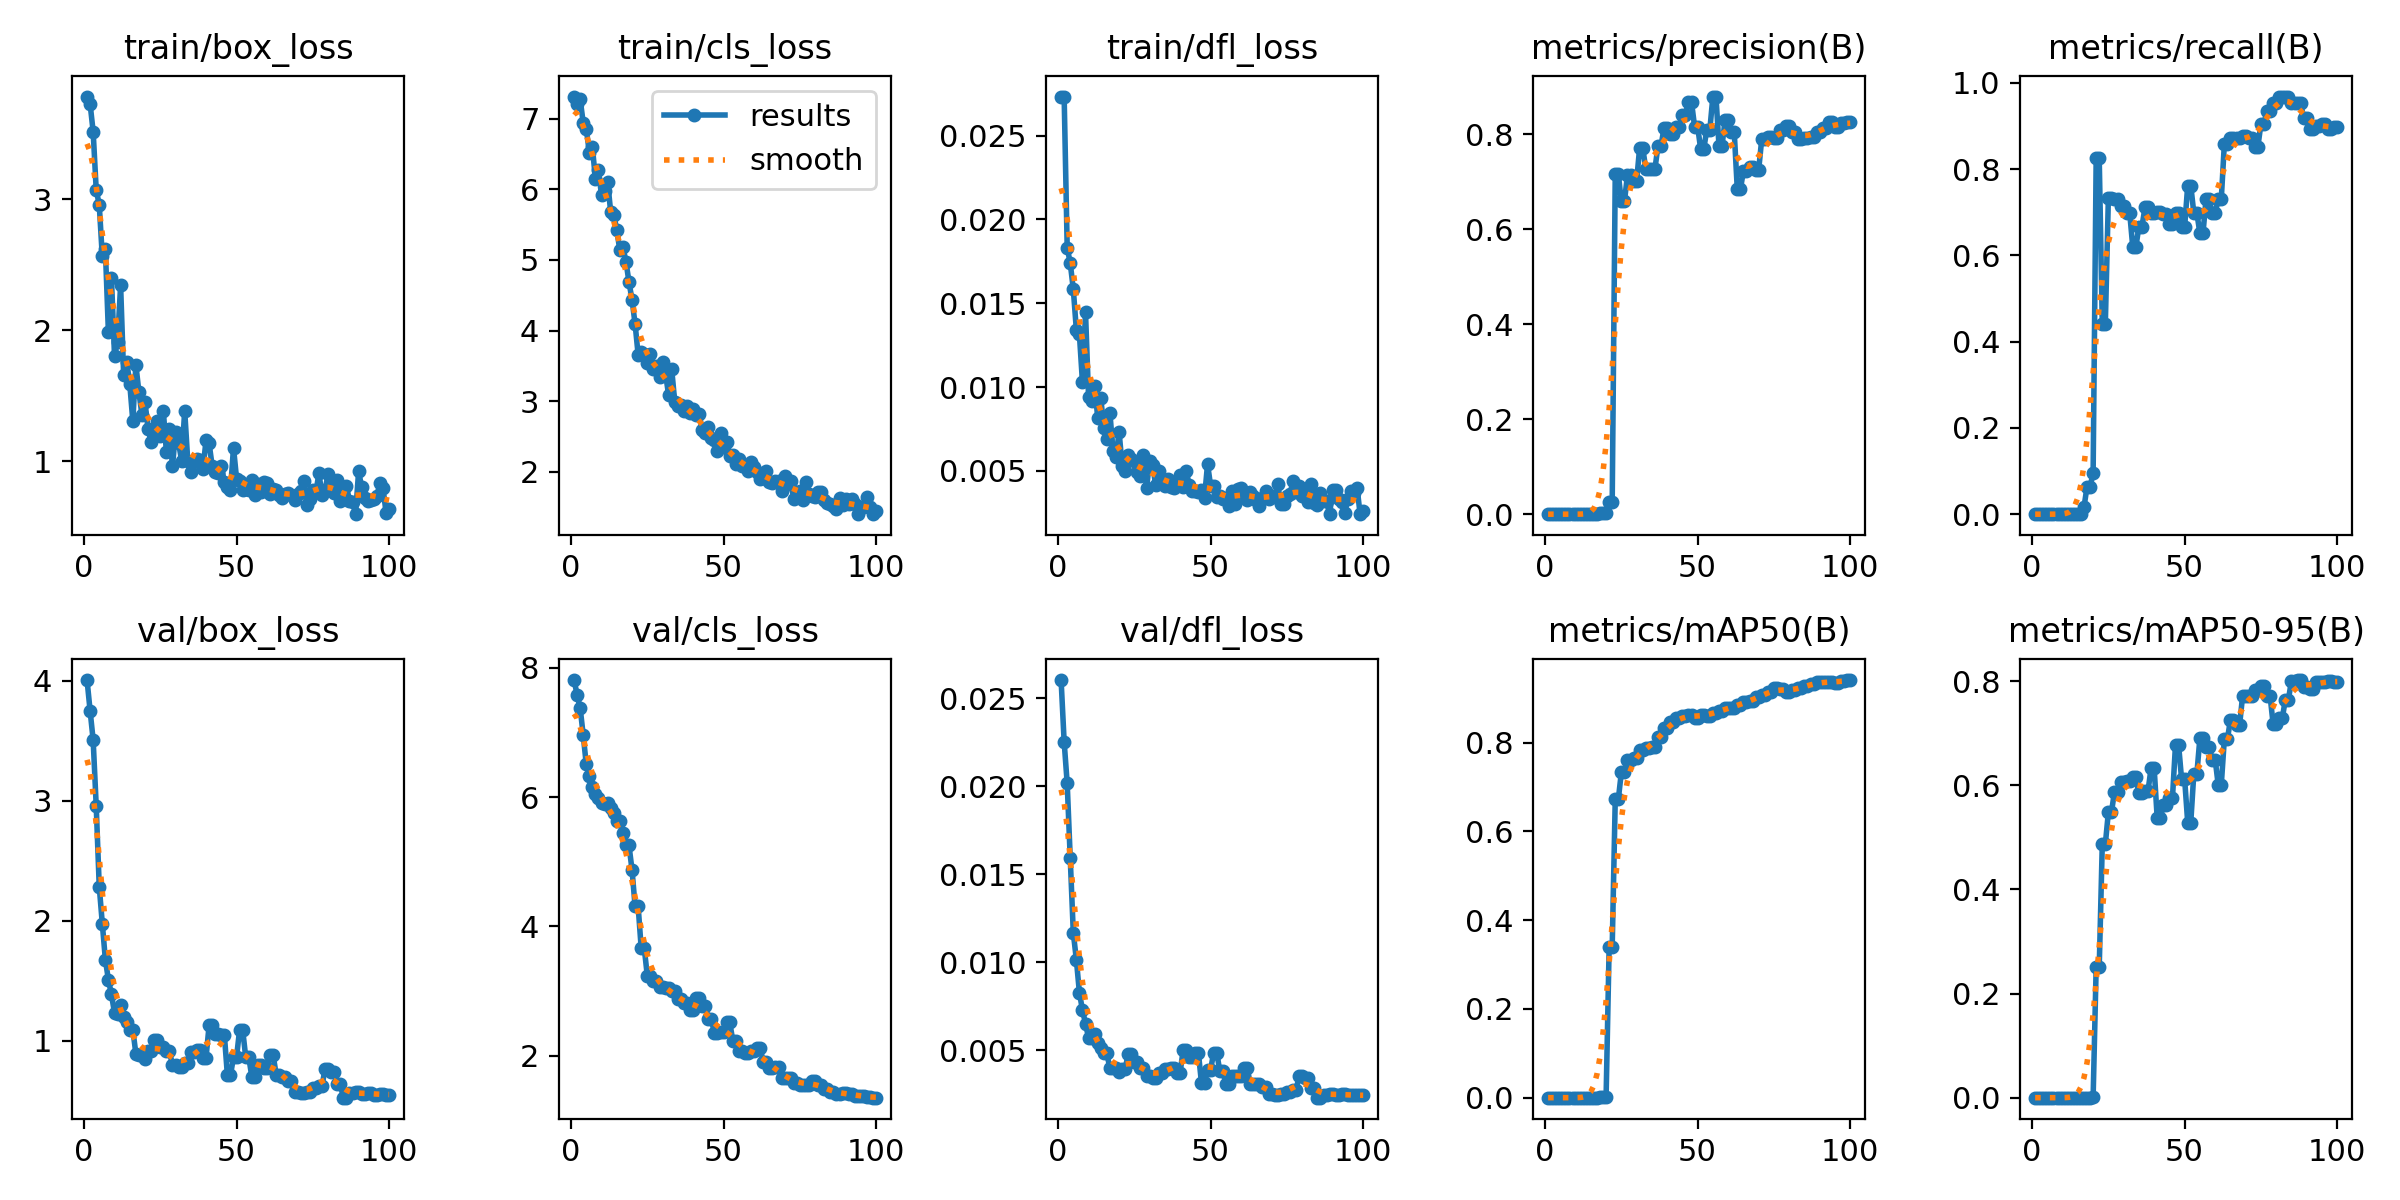

Source data for this figure (header and first rows):
epoch, time, train/box_loss, train/cls_loss, train/dfl_loss, metrics/precision(B), metrics/recall(B), metrics/mAP50(B), metrics/mAP50-95(B), val/box_loss, val/cls_loss, val/dfl_loss, lr/pg0, lr/pg1, lr/pg2, lr/pg3, lr/pg4, lr/pg5, lr/pg6, lr/pg7
1, 15.37, 3.782, 7.313, 0.02732, 0, 0, 0, 0, 4.005, 7.81, 0.02603, 0.00018, 6e-05, 0.00018, 6e-05, 0.00018, 6e-05, 0.00018, 6e-05
2, 29.96, 3.727, 7.204, 0.02733, 0, 0, 0, 0, 3.75, 7.582, 0.02253, 0.0004158, 0.0001386, 0.0004158, 0.0001386, 0.0004158, 0.0001386, 0.0004158, 0.0001386
3, 44.17, 3.515, 7.273, 0.01832, 0, 0, 0, 0, 3.505, 7.376, 0.02016, 0.0006469, 0.0002156, 0.0006469, 0.0002156, 0.0006469, 0.0002156, 0.0006469, 0.0002156
4, 58.56, 3.072, 6.94, 0.01739, 0, 0, 0, 0, 2.959, 6.955, 0.0159, 0.0008733, 0.0002911, 0.0008733, 0.0002911, 0.0008733, 0.0002911, 0.0008733, 0.0002911
5, 74.79, 2.955, 6.856, 0.01584, 0, 0, 0, 0, 2.282, 6.505, 0.01168, 0.001095, 0.000365, 0.001095, 0.000365, 0.001095, 0.000365, 0.001095, 0.000365
6, 90.74, 2.561, 6.52, 0.01341, 0, 0, 0, 0, 1.976, 6.324, 0.01016, 0.001312, 0.0004372, 0.001312, 0.0004372, 0.001312, 0.0004372, 0.001312, 0.0004372
7, 105.8, 2.62, 6.598, 0.01314, 0, 0, 0, 0, 1.676, 6.154, 0.00829, 0.001524, 0.0005079, 0.001524, 0.0005079, 0.001524, 0.0005079, 0.001524, 0.0005079
8, 120.7, 1.982, 6.144, 0.01029, 0, 0, 0, 0, 1.507, 6.054, 0.00729, 0.001731, 0.000577, 0.001731, 0.000577, 0.001731, 0.000577, 0.001731, 0.000577
9, 134.6, 2.394, 6.272, 0.01445, 0, 0, 0, 0, 1.385, 5.985, 0.00653, 0.001934, 0.0006446, 0.001934, 0.0006446, 0.001934, 0.0006446, 0.001934, 0.0006446
10, 148.5, 1.804, 5.912, 0.00943, 0, 0, 0, 0, 1.231, 5.908, 0.00571, 0.002132, 0.0007105, 0.002132, 0.0007105, 0.002132, 0.0007105, 0.002132, 0.0007105
11, 161.9, 1.91, 5.982, 0.00919, 0, 0, 0, 0, 1.226, 5.888, 0.00569, 0.002325, 0.0007749, 0.002325, 0.0007749, 0.002325, 0.0007749, 0.002325, 0.0007749
12, 175.4, 2.341, 6.108, 0.01008, 0, 0, 0, 0, 1.298, 5.901, 0.00595, 0.002513, 0.0008376, 0.002513, 0.0008376, 0.002513, 0.0008376, 0.002513, 0.0008376
13, 193.2, 1.653, 5.679, 0.00817, 0, 0, 0, 0, 1.201, 5.834, 0.0054, 0.002696, 0.0008988, 0.002696, 0.0008988, 0.002696, 0.0008988, 0.002696, 0.0008988
14, 210.3, 1.76, 5.637, 0.00935, 0, 0, 0, 0, 1.156, 5.747, 0.00516, 0.002875, 0.0009584, 0.002875, 0.0009584, 0.002875, 0.0009584, 0.002875, 0.0009584
15, 225.9, 1.589, 5.423, 0.00758, 0, 0, 0, 0, 1.092, 5.637, 0.00483, 0.003049, 0.001016, 0.003049, 0.001016, 0.003049, 0.001016, 0.003049, 0.001016
16, 240.4, 1.306, 5.136, 0.00692, 0, 0, 0, 0, 1.092, 5.637, 0.00483, 0.003219, 0.001073, 0.003219, 0.001073, 0.003219, 0.001073, 0.003219, 0.001073
17, 254.7, 1.734, 5.189, 0.00846, 0.00048, 0.01587, 0.00025, 2e-05, 0.8919, 5.444, 0.00398, 0.003383, 0.001128, 0.003383, 0.001128, 0.003383, 0.001128, 0.003383, 0.001128
18, 268.9, 1.526, 4.976, 0.0062, 0.0019, 0.06349, 0.00104, 0.00018, 0.88, 5.251, 0.00399, 0.003543, 0.001181, 0.003543, 0.001181, 0.003543, 0.001181, 0.003543, 0.001181
19, 285.2, 1.35, 4.689, 0.00581, 0.0019, 0.06349, 0.00104, 0.00018, 0.88, 5.251, 0.00399, 0.003698, 0.001233, 0.003698, 0.001233, 0.003698, 0.001233, 0.003698, 0.001233
20, 302.8, 1.449, 4.434, 0.00735, 0.00286, 0.09524, 0.0017, 0.00034, 0.8495, 4.872, 0.0038, 0.003848, 0.001283, 0.003848, 0.001283, 0.003848, 0.001283, 0.003848, 0.001283
21, 316.2, 1.244, 4.093, 0.00531, 0.02476, 0.8254, 0.3392, 0.2506, 0.9132, 4.308, 0.00397, 0.003994, 0.001331, 0.003994, 0.001331, 0.003994, 0.001331, 0.003994, 0.001331
22, 329.3, 1.145, 3.657, 0.00499, 0.02476, 0.8254, 0.3392, 0.2506, 0.9132, 4.308, 0.00397, 0.004135, 0.001378, 0.004135, 0.001378, 0.004135, 0.001378, 0.004135, 0.001378
23, 343.5, 1.199, 3.702, 0.00596, 0.7164, 0.4412, 0.6719, 0.4867, 1.005, 3.664, 0.00479, 0.004271, 0.001424, 0.004271, 0.001424, 0.004271, 0.001424, 0.004271, 0.001424
24, 356.8, 1.308, 3.668, 0.00569, 0.7164, 0.4412, 0.6719, 0.4867, 1.005, 3.664, 0.00479, 0.004402, 0.001467, 0.004402, 0.001467, 0.004402, 0.001467, 0.004402, 0.001467
25, 371.4, 1.189, 3.536, 0.00559, 0.6582, 0.7337, 0.7328, 0.548, 0.9491, 3.236, 0.00437, 0.004529, 0.00151, 0.004529, 0.00151, 0.004529, 0.00151, 0.004529, 0.00151
26, 384.8, 1.382, 3.668, 0.00496, 0.6582, 0.7337, 0.7328, 0.548, 0.9491, 3.236, 0.00437, 0.004515, 0.001505, 0.004515, 0.001505, 0.004515, 0.001505, 0.004515, 0.001505
27, 398.1, 1.071, 3.461, 0.00469, 0.7131, 0.7302, 0.7603, 0.5871, 0.9142, 3.15, 0.00399, 0.004456, 0.001485, 0.004456, 0.001485, 0.004456, 0.001485, 0.004456, 0.001485
28, 411.5, 1.241, 3.504, 0.00595, 0.7131, 0.7302, 0.7603, 0.5871, 0.9142, 3.15, 0.00399, 0.004396, 0.001465, 0.004396, 0.001465, 0.004396, 0.001465, 0.004396, 0.001465
29, 424.6, 0.9587, 3.348, 0.00396, 0.7013, 0.7143, 0.7652, 0.6059, 0.7942, 3.06, 0.00357, 0.004337, 0.001446, 0.004337, 0.001446, 0.004337, 0.001446, 0.004337, 0.001446
30, 437.6, 1.224, 3.556, 0.00557, 0.7013, 0.7143, 0.7652, 0.6059, 0.7942, 3.06, 0.00357, 0.004277, 0.001426, 0.004277, 0.001426, 0.004277, 0.001426, 0.004277, 0.001426
31, 451.1, 1.137, 3.382, 0.00535, 0.7717, 0.6977, 0.7829, 0.6078, 0.779, 3.04, 0.00345, 0.004218, 0.001406, 0.004218, 0.001406, 0.004218, 0.001406, 0.004218, 0.001406
32, 465.7, 1.003, 3.081, 0.00414, 0.7717, 0.6977, 0.7829, 0.6078, 0.779, 3.04, 0.00345, 0.004159, 0.001386, 0.004159, 0.001386, 0.004159, 0.001386, 0.004159, 0.001386
33, 480.3, 1.385, 3.45, 0.00502, 0.7266, 0.619, 0.7885, 0.6149, 0.8139, 3, 0.00372, 0.004099, 0.001366, 0.004099, 0.001366, 0.004099, 0.001366, 0.004099, 0.001366
34, 494.3, 1.003, 2.989, 0.00445, 0.7266, 0.619, 0.7885, 0.6149, 0.8139, 3, 0.00372, 0.00404, 0.001347, 0.00404, 0.001347, 0.00404, 0.001347, 0.00404, 0.001347
35, 508.6, 0.9189, 2.93, 0.00409, 0.7264, 0.6667, 0.7903, 0.5842, 0.9042, 2.87, 0.00392, 0.00398, 0.001327, 0.00398, 0.001327, 0.00398, 0.001327, 0.00398, 0.001327
36, 522.9, 1.001, 2.944, 0.0045, 0.7264, 0.6667, 0.7903, 0.5842, 0.9042, 2.87, 0.00392, 0.003921, 0.001307, 0.003921, 0.001307, 0.003921, 0.001307, 0.003921, 0.001307
37, 536.7, 1.013, 2.859, 0.00404, 0.7751, 0.7111, 0.8114, 0.5897, 0.9259, 2.809, 0.004, 0.003862, 0.001287, 0.003862, 0.001287, 0.003862, 0.001287, 0.003862, 0.001287
38, 550.9, 1.006, 2.926, 0.00401, 0.7751, 0.7111, 0.8114, 0.5897, 0.9259, 2.809, 0.004, 0.003802, 0.001267, 0.003802, 0.001267, 0.003802, 0.001267, 0.003802, 0.001267
39, 564.6, 0.9394, 2.829, 0.00418, 0.8139, 0.6984, 0.8329, 0.6328, 0.8589, 2.707, 0.00374, 0.003743, 0.001248, 0.003743, 0.001248, 0.003743, 0.001248, 0.003743, 0.001248
40, 578.7, 1.16, 2.888, 0.00474, 0.8139, 0.6984, 0.8329, 0.6328, 0.8589, 2.707, 0.00374, 0.003683, 0.001228, 0.003683, 0.001228, 0.003683, 0.001228, 0.003683, 0.001228
41, 592.9, 1.136, 2.801, 0.00402, 0.8005, 0.7007, 0.8461, 0.5371, 1.128, 2.892, 0.00501, 0.003624, 0.001208, 0.003624, 0.001208, 0.003624, 0.001208, 0.003624, 0.001208
42, 606.6, 0.9633, 2.817, 0.00498, 0.8005, 0.7007, 0.8461, 0.5371, 1.128, 2.892, 0.00501, 0.003565, 0.001188, 0.003565, 0.001188, 0.003565, 0.001188, 0.003565, 0.001188
43, 621, 0.9147, 2.588, 0.00416, 0.8142, 0.6957, 0.8546, 0.5615, 1.053, 2.774, 0.00465, 0.003505, 0.001168, 0.003505, 0.001168, 0.003505, 0.001168, 0.003505, 0.001168
44, 634.7, 0.9074, 2.552, 0.00378, 0.8142, 0.6957, 0.8546, 0.5615, 1.053, 2.774, 0.00465, 0.003446, 0.001149, 0.003446, 0.001149, 0.003446, 0.001149, 0.003446, 0.001149
45, 649, 0.9601, 2.64, 0.00381, 0.8411, 0.6723, 0.8601, 0.5754, 1.05, 2.565, 0.00487, 0.003386, 0.001129, 0.003386, 0.001129, 0.003386, 0.001129, 0.003386, 0.001129
46, 662.6, 0.8399, 2.474, 0.00376, 0.8411, 0.6723, 0.8601, 0.5754, 1.05, 2.565, 0.00487, 0.003327, 0.001109, 0.003327, 0.001109, 0.003327, 0.001109, 0.003327, 0.001109
47, 676.4, 0.8032, 2.457, 0.00385, 0.8671, 0.6984, 0.8628, 0.6781, 0.7106, 2.345, 0.00316, 0.003268, 0.001089, 0.003268, 0.001089, 0.003268, 0.001089, 0.003268, 0.001089
48, 690.6, 0.7754, 2.3, 0.00341, 0.8671, 0.6984, 0.8628, 0.6781, 0.7106, 2.345, 0.00316, 0.003208, 0.001069, 0.003208, 0.001069, 0.003208, 0.001069, 0.003208, 0.001069
49, 704.5, 1.102, 2.556, 0.00541, 0.816, 0.6667, 0.8553, 0.611, 0.8639, 2.366, 0.0039, 0.003149, 0.00105, 0.003149, 0.00105, 0.003149, 0.00105, 0.003149, 0.00105
50, 718.6, 0.8653, 2.347, 0.00411, 0.816, 0.6667, 0.8553, 0.611, 0.8639, 2.366, 0.0039, 0.003089, 0.00103, 0.003089, 0.00103, 0.003089, 0.00103, 0.003089, 0.00103
51, 732.6, 0.8504, 2.423, 0.00413, 0.7683, 0.7619, 0.8616, 0.5284, 1.091, 2.524, 0.00488, 0.00303, 0.00101, 0.00303, 0.00101, 0.00303, 0.00101, 0.00303, 0.00101
52, 746.5, 0.779, 2.228, 0.00342, 0.7683, 0.7619, 0.8616, 0.5284, 1.091, 2.524, 0.00488, 0.002971, 0.0009902, 0.002971, 0.0009902, 0.002971, 0.0009902, 0.002971, 0.0009902
53, 760.9, 0.7839, 2.234, 0.00352, 0.8095, 0.6984, 0.8593, 0.622, 0.8634, 2.234, 0.00385, 0.002911, 0.0009704, 0.002911, 0.0009704, 0.002911, 0.0009704, 0.002911, 0.0009704
54, 775.9, 0.7824, 2.117, 0.00335, 0.8095, 0.6984, 0.8593, 0.622, 0.8634, 2.234, 0.00385, 0.002852, 0.0009506, 0.002852, 0.0009506, 0.002852, 0.0009506, 0.002852, 0.0009506
55, 790.1, 0.8539, 2.186, 0.00338, 0.8791, 0.6508, 0.8675, 0.6909, 0.6989, 2.078, 0.00311, 0.002792, 0.0009308, 0.002792, 0.0009308, 0.002792, 0.0009308, 0.002792, 0.0009308
56, 804.1, 0.7379, 2.085, 0.00289, 0.8791, 0.6508, 0.8675, 0.6909, 0.6989, 2.078, 0.00311, 0.002733, 0.000911, 0.002733, 0.000911, 0.002733, 0.000911, 0.002733, 0.000911
57, 818.4, 0.8255, 2.082, 0.00381, 0.776, 0.7302, 0.8712, 0.6739, 0.7935, 2.034, 0.00355, 0.002674, 0.0008912, 0.002674, 0.0008912, 0.002674, 0.0008912, 0.002674, 0.0008912
58, 832.4, 0.7637, 2.014, 0.00302, 0.776, 0.7302, 0.8712, 0.6739, 0.7935, 2.034, 0.00355, 0.002614, 0.0008714, 0.002614, 0.0008714, 0.002614, 0.0008714, 0.002614, 0.0008714
59, 846.7, 0.8436, 2.138, 0.00391, 0.8294, 0.6984, 0.8777, 0.6491, 0.7757, 2.069, 0.00355, 0.002555, 0.0008516, 0.002555, 0.0008516, 0.002555, 0.0008516, 0.002555, 0.0008516
60, 862, 0.8291, 2.066, 0.004, 0.8294, 0.6984, 0.8777, 0.6491, 0.7757, 2.069, 0.00355, 0.002495, 0.0008318, 0.002495, 0.0008318, 0.002495, 0.0008318, 0.002495, 0.0008318
... 40 more rows
